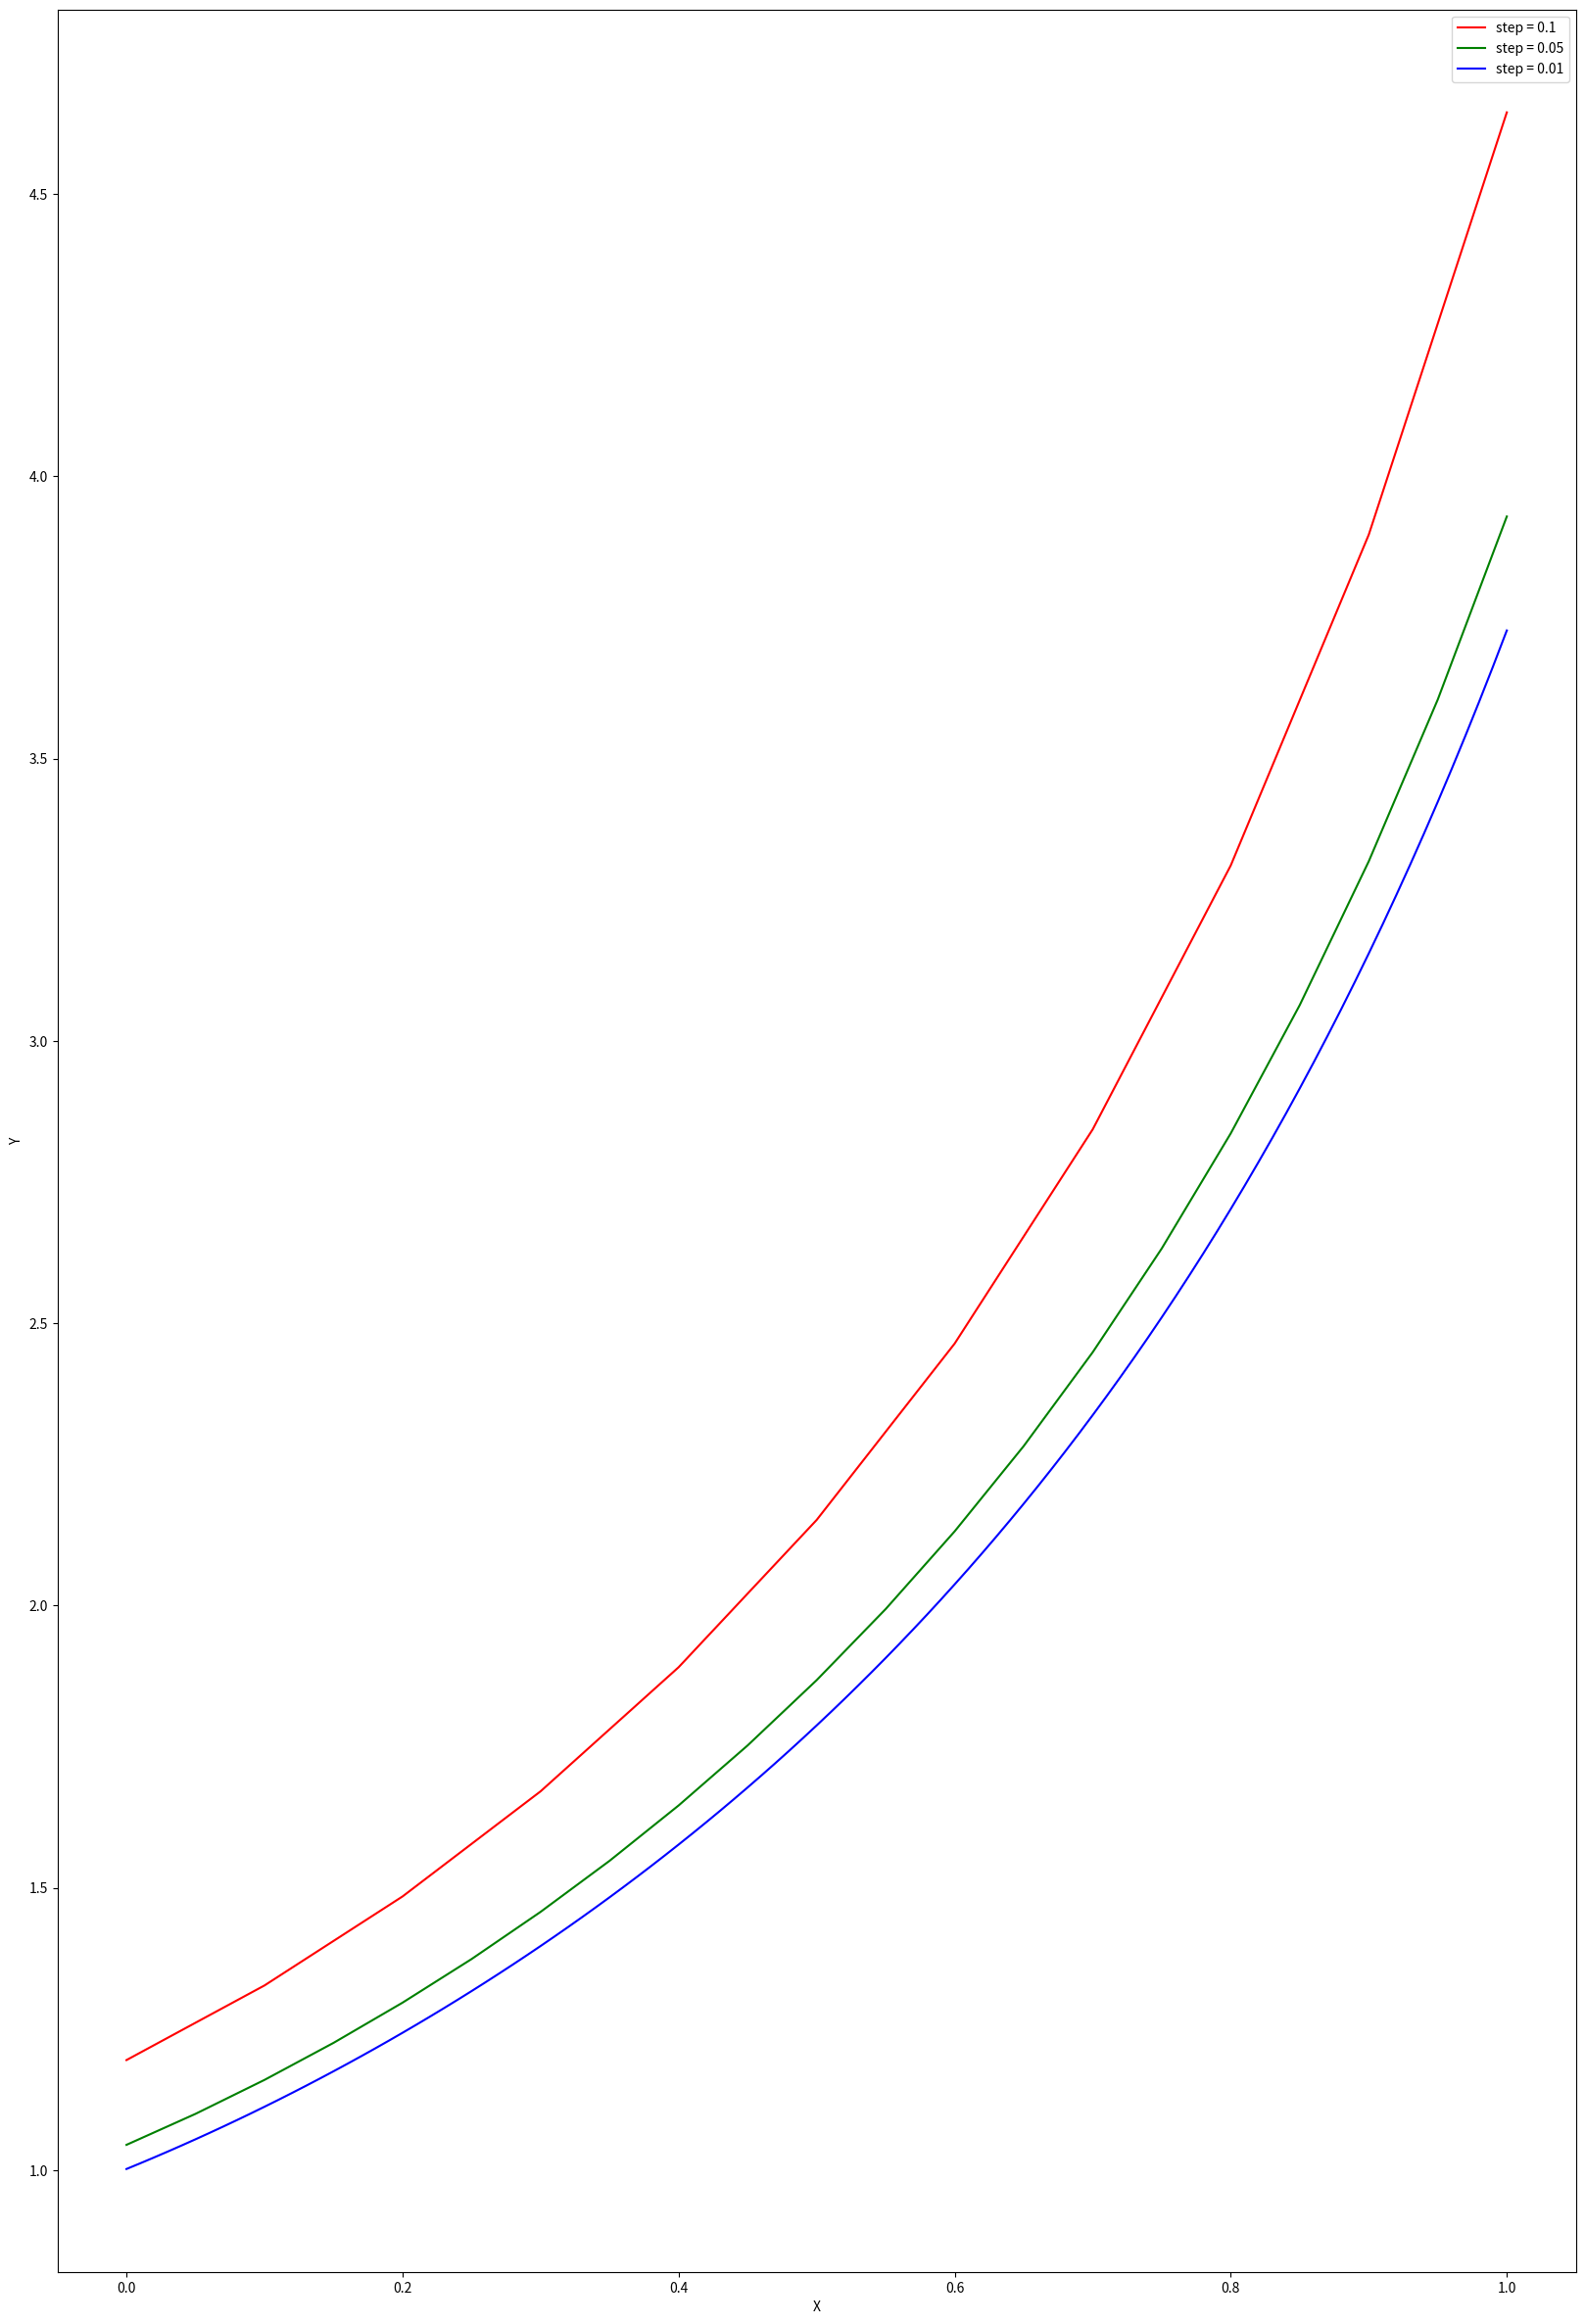

Recreate this plot in Python.
#!/usr/bin/env python
# coding: utf-8

# # Numerical Techniques Laboratory
# [redacted]

# Solve the following equation $$y'' - 2xy' - 2y= -4x$$
# 
# With respect to the following boundary conditions
# 
# $$y(0) - y'(0) = 0$$
# 
# $$2y(1) - y'(1) = 1$$

# In[6]:


import pandas as pd
import numpy as np 
import matplotlib.pyplot as plt 
get_ipython().run_line_magic('matplotlib', 'inline')
plt.rcParams['figure.figsize'] = [20, 30]


# In[7]:


def A(x):
	return -2 * x
def B(x):
	return -2
def C(x):
	return -4 * x

def get_a(x, h):
	return 1/(h**2) - A(x)/(2.0 * h)
def get_b(x, h):
	return - 2/(h**2) + B(x)
def get_c(x, h):
	return 1/(h**2) + A(x)/(2.0 * h)


# In[8]:


def ThomasAlgorithm(a, b, c, d, n):
    c_dash = np.zeros(n-1)
    d_dash = np.zeros(n-1)
    c_dash[0] = c[0] / b[0]
    d_dash[0] = d[0] / b[0]
    for itr in range(1, n-1):
        c_dash[itr] = c[itr] / (b[itr] - a[itr] * c_dash[itr-1])
        d_dash[itr] = (d[itr] - a[itr]*d_dash[itr-1]) / (b[itr] - a[itr] * c_dash[itr-1])
    
    y = np.zeros(n-1)
    y[n-2] = d_dash[n-2]
    
    for itr in reversed(range(n-2)):
        y[itr] = d_dash[itr] - c_dash[itr] * y[itr+1]
    
    return y


# In[9]:


def TridiagonalBVP(x0, xn, h, n):
	x = [(x0 + itr * h) for itr in range(1, n)]
	#print x[n-1]
	a = [get_a(itr, h) for itr in x]
	b = [get_b(itr, h) for itr in x]
	c = [get_c(itr, h) for itr in x]
	d = [C(itr) for itr in x]
	
	b[0] += 4 / (2*h + 3) * a[0]
	c[0] += (-1) / (2*h + 3) * a[0]

	b[n-2] += 4 / (3 - 4*h) * c[n-2]
	a[n-2] += (-1) / (3 - 4*h) * c[n-2]
	d[n-2] += (2*h) / (3 - 4*h) * c[n-2]

	return ThomasAlgorithm(a, b, c, d, n)

def func(x0, xn, h = 0.1):
    return np.arange(x0, xn + h, h)


# In[10]:


x0 = 0.0
xn = 1.0
steps = [0.1, 0.05, 0.01]
f = lambda xn, x0, step : int(np.ceil((xn-x0)/step))
colors = ['r', 'g', 'b']
labels = ["step = 0.1", "step = 0.05", "step = 0.01"]
# Creating vector that stores the steps
for step in steps:
    y = []
    x_range = func(x0, xn, step)
#     print(x_range)
    n = int(np.ceil((xn - x0)/step))
#     print(n)
    y[1:n] = TridiagonalBVP(x0, xn, step, n)
#     print(y)
    y.insert(0, 4 / (2*step + 3) * y[0] - 1 / (2*step + 3) * y[1])
#     print(y)
    y.append((4 * y[n-1] - y[n-2] - 2*step) / (3 - 4*step))
#     print(y)
    plt.xlabel('X')
    plt.ylabel('Y')
    i = steps.index(step)
    plt.plot( x_range, y, colors[i], label=labels[i])
    plt.gca().legend(labels)

    

